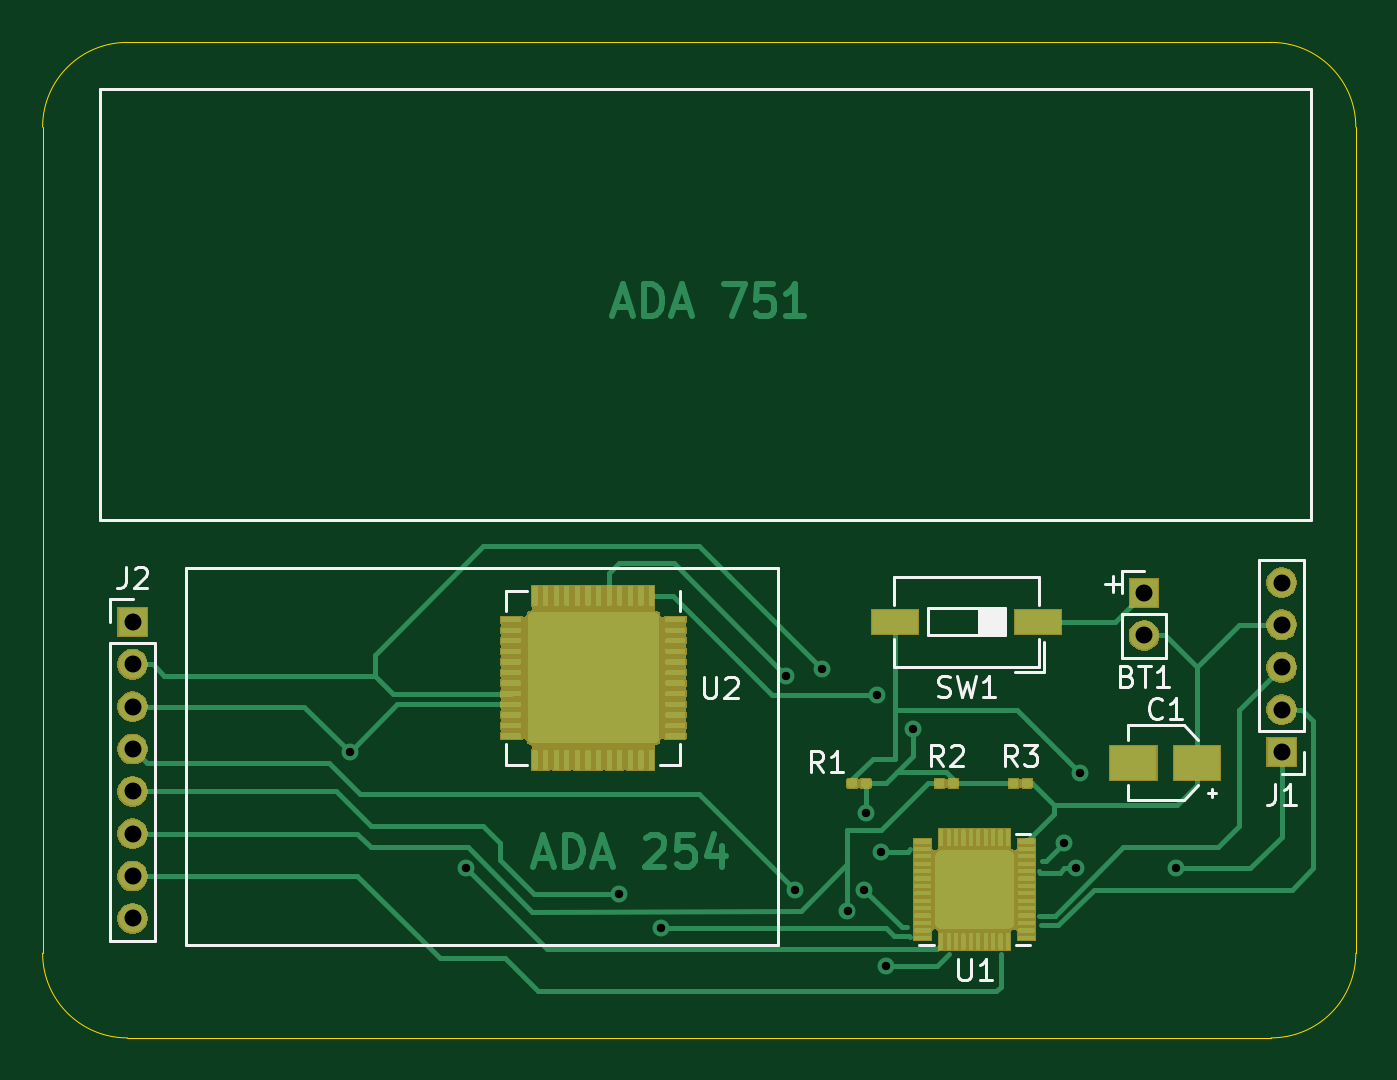
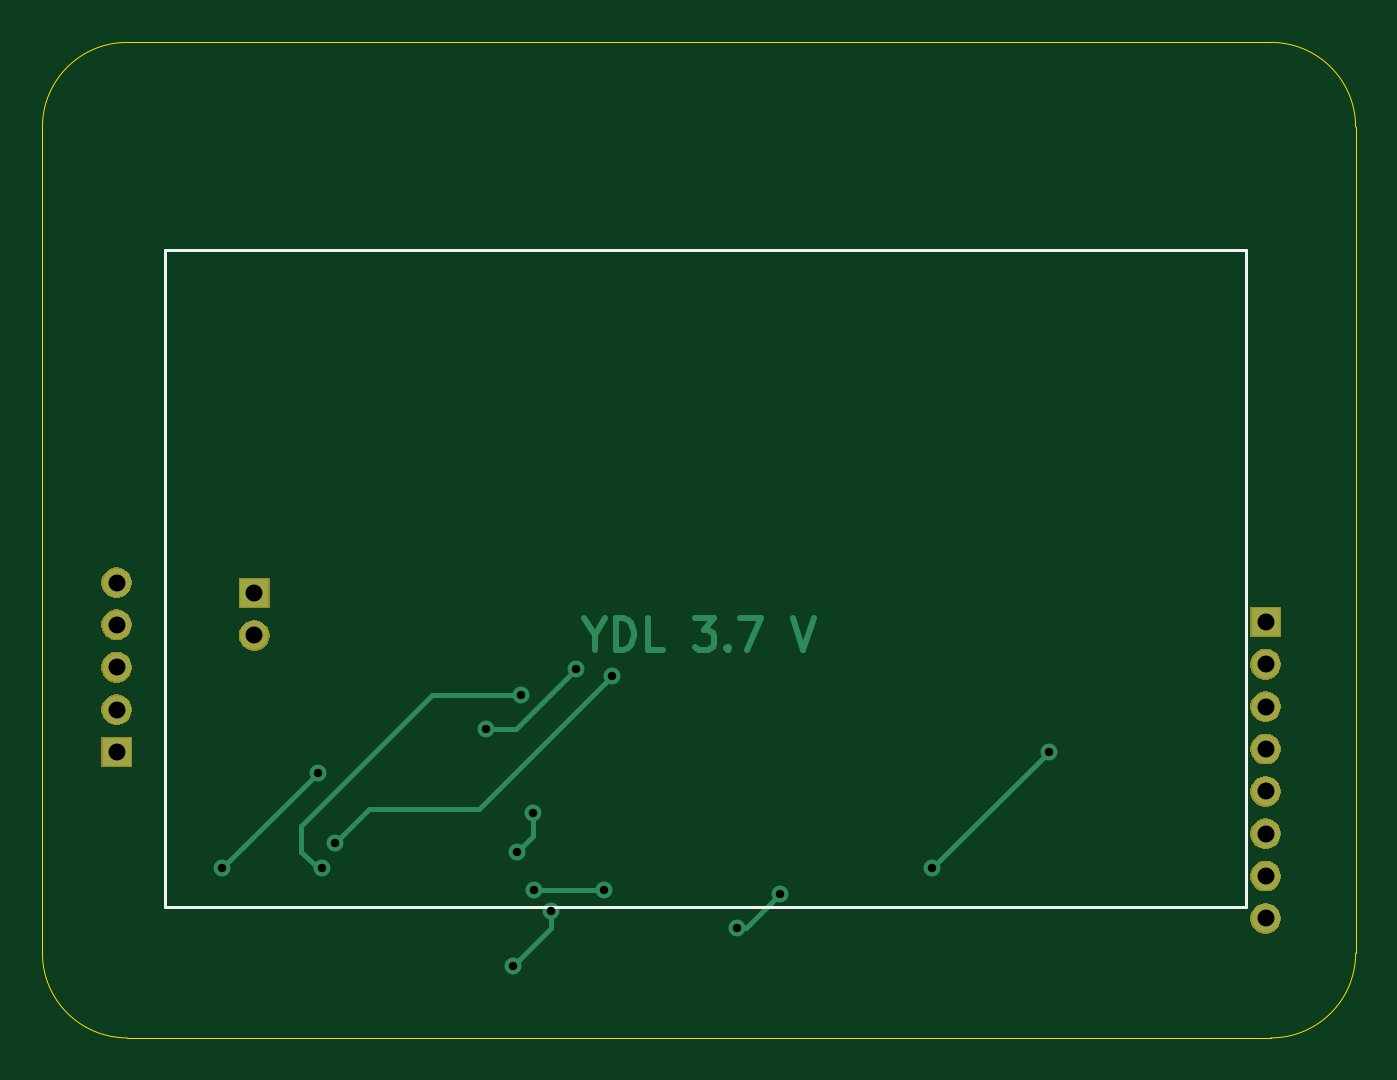
Circuit board: 10 layer files. Board 62.0 x 47.0 mm.
- bottom_copper: ece477-B_Cu.gbr (4344 bytes)
- bottom_mask: ece477-B_Mask.gbr (14262 bytes)
- paste: ece477-B_Paste.gbr (508 bytes)
- bottom_silk: ece477-B_SilkS.gbr (783 bytes)
- outline: ece477-Edge_Cuts.gbr (993 bytes)
- top_copper: ece477-F_Cu.gbr (205856 bytes)
- top_mask: ece477-F_Mask.gbr (56335 bytes)
- paste: ece477-F_Paste.gbr (246731 bytes)
- top_silk: ece477-F_SilkS.gbr (9928 bytes)
- drill: ece477.drl (808 bytes)

=== bottom_copper: ece477-B_Cu.gbr ===
G04 #@! TF.GenerationSoftware,KiCad,Pcbnew,5.1.5+dfsg1-2build2*
G04 #@! TF.CreationDate,2020-09-26T20:23:03-04:00*
G04 #@! TF.ProjectId,ece477,65636534-3737-42e6-9b69-6361645f7063,rev?*
G04 #@! TF.SameCoordinates,Original*
G04 #@! TF.FileFunction,Copper,L2,Bot*
G04 #@! TF.FilePolarity,Positive*
%FSLAX46Y46*%
G04 Gerber Fmt 4.6, Leading zero omitted, Abs format (unit mm)*
G04 Created by KiCad (PCBNEW 5.1.5+dfsg1-2build2) date 2020-09-26 20:23:03*
%MOMM*%
%LPD*%
G04 APERTURE LIST*
%ADD10C,0.300000*%
%ADD11R,1.350000X1.350000*%
%ADD12O,1.350000X1.350000*%
%ADD13C,0.800000*%
%ADD14C,0.250000*%
G04 APERTURE END LIST*
D10*
X122928571Y-109964285D02*
X122928571Y-110678571D01*
X123428571Y-109178571D02*
X122928571Y-109964285D01*
X122428571Y-109178571D01*
X121928571Y-110678571D02*
X121928571Y-109178571D01*
X121571428Y-109178571D01*
X121357142Y-109250000D01*
X121214285Y-109392857D01*
X121142857Y-109535714D01*
X121071428Y-109821428D01*
X121071428Y-110035714D01*
X121142857Y-110321428D01*
X121214285Y-110464285D01*
X121357142Y-110607142D01*
X121571428Y-110678571D01*
X121928571Y-110678571D01*
X119714285Y-110678571D02*
X120428571Y-110678571D01*
X120428571Y-109178571D01*
X118214285Y-109178571D02*
X117285714Y-109178571D01*
X117785714Y-109750000D01*
X117571428Y-109750000D01*
X117428571Y-109821428D01*
X117357142Y-109892857D01*
X117285714Y-110035714D01*
X117285714Y-110392857D01*
X117357142Y-110535714D01*
X117428571Y-110607142D01*
X117571428Y-110678571D01*
X118000000Y-110678571D01*
X118142857Y-110607142D01*
X118214285Y-110535714D01*
X116642857Y-110535714D02*
X116571428Y-110607142D01*
X116642857Y-110678571D01*
X116714285Y-110607142D01*
X116642857Y-110535714D01*
X116642857Y-110678571D01*
X116071428Y-109178571D02*
X115071428Y-109178571D01*
X115714285Y-110678571D01*
X113571428Y-109178571D02*
X113071428Y-110678571D01*
X112571428Y-109178571D01*
D11*
X145500000Y-115500000D03*
D12*
X145500000Y-113500000D03*
X145500000Y-111500000D03*
X145500000Y-109500000D03*
X145500000Y-107500000D03*
X139000000Y-110000000D03*
D11*
X139000000Y-108000000D03*
X91250000Y-109360000D03*
D12*
X91250000Y-111360000D03*
X91250000Y-113360000D03*
X91250000Y-115360000D03*
X91250000Y-117360000D03*
X91250000Y-119360000D03*
X91250000Y-121360000D03*
X91250000Y-123360000D03*
D13*
X101500000Y-115500000D03*
X107000000Y-121000000D03*
X136000000Y-116500000D03*
X140500000Y-121000000D03*
X122500000Y-122000000D03*
X125800000Y-122000000D03*
X114200000Y-122200000D03*
X116200000Y-123800000D03*
X125000000Y-123000000D03*
X126800000Y-125600000D03*
X128080000Y-114440000D03*
X125860000Y-118390000D03*
X126600000Y-120200000D03*
X123800000Y-111600000D03*
X122100000Y-111900000D03*
X135200000Y-119800000D03*
X126400000Y-112800000D03*
X135800000Y-121000000D03*
D14*
X101500000Y-115500000D02*
X107000000Y-121000000D01*
X107000000Y-121000000D02*
X107000000Y-121000000D01*
X136000000Y-116500000D02*
X140500000Y-121000000D01*
X140500000Y-121000000D02*
X140500000Y-121000000D01*
X122500000Y-122000000D02*
X125800000Y-122000000D01*
X125800000Y-122000000D02*
X125800000Y-122000000D01*
X114200000Y-122200000D02*
X115800000Y-123800000D01*
X115800000Y-123800000D02*
X116200000Y-123800000D01*
X116200000Y-123800000D02*
X116200000Y-123800000D01*
X125000000Y-123000000D02*
X125000000Y-123800000D01*
X125000000Y-123800000D02*
X126800000Y-125600000D01*
X126800000Y-125600000D02*
X126800000Y-125600000D01*
X128080000Y-114440000D02*
X128080000Y-114440000D01*
X125860000Y-118390000D02*
X125860000Y-118955685D01*
X125860000Y-118955685D02*
X125860000Y-119460000D01*
X125860000Y-119460000D02*
X126600000Y-120200000D01*
X126600000Y-120200000D02*
X126600000Y-120200000D01*
X126640000Y-114440000D02*
X128080000Y-114440000D01*
X123800000Y-111600000D02*
X126640000Y-114440000D01*
X122100000Y-111900000D02*
X128400000Y-118200000D01*
X128400000Y-118200000D02*
X131800000Y-118200000D01*
X131800000Y-118200000D02*
X133600000Y-118200000D01*
X133600000Y-118200000D02*
X135200000Y-119800000D01*
X135200000Y-119800000D02*
X135200000Y-119800000D01*
X136800000Y-120200000D02*
X136200000Y-120800000D01*
X136800000Y-119000000D02*
X136800000Y-120200000D01*
X130600000Y-112800000D02*
X136800000Y-119000000D01*
X126400000Y-112800000D02*
X130600000Y-112800000D01*
X136200000Y-120800000D02*
X136000000Y-120800000D01*
X136000000Y-120800000D02*
X135800000Y-121000000D01*
X135800000Y-121000000D02*
X135800000Y-121000000D01*
M02*

=== bottom_mask: ece477-B_Mask.gbr (14262 bytes, source omitted) ===
=== paste: ece477-B_Paste.gbr ===
G04 #@! TF.GenerationSoftware,KiCad,Pcbnew,5.1.5+dfsg1-2build2*
G04 #@! TF.CreationDate,2020-09-26T20:23:03-04:00*
G04 #@! TF.ProjectId,ece477,65636534-3737-42e6-9b69-6361645f7063,rev?*
G04 #@! TF.SameCoordinates,Original*
G04 #@! TF.FileFunction,Paste,Bot*
G04 #@! TF.FilePolarity,Positive*
%FSLAX46Y46*%
G04 Gerber Fmt 4.6, Leading zero omitted, Abs format (unit mm)*
G04 Created by KiCad (PCBNEW 5.1.5+dfsg1-2build2) date 2020-09-26 20:23:03*
%MOMM*%
%LPD*%
G04 APERTURE LIST*
G04 APERTURE END LIST*
M02*

=== bottom_silk: ece477-B_SilkS.gbr ===
G04 #@! TF.GenerationSoftware,KiCad,Pcbnew,5.1.5+dfsg1-2build2*
G04 #@! TF.CreationDate,2020-09-26T20:23:03-04:00*
G04 #@! TF.ProjectId,ece477,65636534-3737-42e6-9b69-6361645f7063,rev?*
G04 #@! TF.SameCoordinates,Original*
G04 #@! TF.FileFunction,Legend,Bot*
G04 #@! TF.FilePolarity,Positive*
%FSLAX46Y46*%
G04 Gerber Fmt 4.6, Leading zero omitted, Abs format (unit mm)*
G04 Created by KiCad (PCBNEW 5.1.5+dfsg1-2build2) date 2020-09-26 20:23:03*
%MOMM*%
%LPD*%
G04 APERTURE LIST*
%ADD10C,0.120000*%
G04 APERTURE END LIST*
D10*
X92200000Y-122800000D02*
X143200000Y-122800000D01*
X92200000Y-121800000D02*
X92200000Y-122800000D01*
X143200000Y-91800000D02*
X143200000Y-122800000D01*
X92200000Y-91800000D02*
X143200000Y-91800000D01*
X92200000Y-121800000D02*
X92200000Y-91800000D01*
M02*

=== outline: ece477-Edge_Cuts.gbr ===
G04 #@! TF.GenerationSoftware,KiCad,Pcbnew,5.1.5+dfsg1-2build2*
G04 #@! TF.CreationDate,2020-09-26T20:23:03-04:00*
G04 #@! TF.ProjectId,ece477,65636534-3737-42e6-9b69-6361645f7063,rev?*
G04 #@! TF.SameCoordinates,Original*
G04 #@! TF.FileFunction,Profile,NP*
%FSLAX46Y46*%
G04 Gerber Fmt 4.6, Leading zero omitted, Abs format (unit mm)*
G04 Created by KiCad (PCBNEW 5.1.5+dfsg1-2build2) date 2020-09-26 20:23:03*
%MOMM*%
%LPD*%
G04 APERTURE LIST*
%ADD10C,0.050000*%
G04 APERTURE END LIST*
D10*
X87000000Y-125000000D02*
X87000000Y-86000000D01*
X145000000Y-129000000D02*
X91000000Y-129000000D01*
X149000000Y-86000000D02*
X149000000Y-125000000D01*
X91000000Y-82000000D02*
X145000000Y-82000000D01*
X149000000Y-125000000D02*
G75*
G02X145000000Y-129000000I-4000000J0D01*
G01*
X91000000Y-129000000D02*
G75*
G02X87000000Y-125000000I0J4000000D01*
G01*
X87000000Y-86000000D02*
G75*
G02X91000000Y-82000000I4000000J0D01*
G01*
X145000000Y-82000000D02*
G75*
G02X149000000Y-86000000I0J-4000000D01*
G01*
M02*

=== top_copper: ece477-F_Cu.gbr (205856 bytes, source omitted) ===
=== top_mask: ece477-F_Mask.gbr (56335 bytes, source omitted) ===
=== paste: ece477-F_Paste.gbr (246731 bytes, source omitted) ===
=== top_silk: ece477-F_SilkS.gbr (9928 bytes, source omitted) ===
=== drill: ece477.drl ===
M48
; DRILL file {KiCad 5.1.5+dfsg1-2build2} date Sat 26 Sep 2020 08:23:31 PM EDT
; FORMAT={-:-/ absolute / inch / decimal}
; #@! TF.CreationDate,2020-09-26T20:23:31-04:00
; #@! TF.GenerationSoftware,Kicad,Pcbnew,5.1.5+dfsg1-2build2
FMAT,2
INCH
T1C0.0157
T2C0.0315
%
G90
G05
T1
X3.9961Y-4.5472
X4.2126Y-4.7638
X4.4961Y-4.811
X4.5748Y-4.874
X4.8071Y-4.4055
X4.8228Y-4.8031
X4.874Y-4.3937
X4.9213Y-4.8425
X4.9528Y-4.8031
X4.9551Y-4.661
X4.9764Y-4.4409
X4.9843Y-4.7323
X4.9921Y-4.9449
X5.0425Y-4.5055
X5.3228Y-4.7165
X5.3465Y-4.7638
X5.3543Y-4.5866
X5.5315Y-4.7638
T2
X3.5925Y-4.3055
X3.5925Y-4.3843
X3.5925Y-4.463
X3.5925Y-4.5417
X3.5925Y-4.6205
X3.5925Y-4.6992
X3.5925Y-4.778
X3.5925Y-4.8567
X5.7283Y-4.2323
X5.7283Y-4.311
X5.7283Y-4.3898
X5.7283Y-4.4685
X5.7283Y-4.5472
X5.4724Y-4.252
X5.4724Y-4.3307
T0
M30

